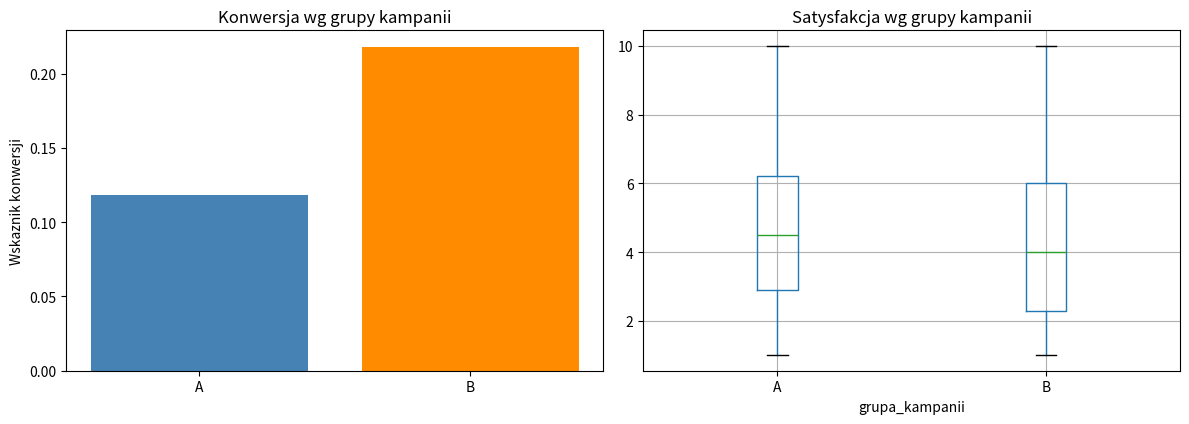

This figure's Python source: (Note: this script raises an exception after producing the figure.)
import numpy as np
import pandas as pd

rng = np.random.default_rng(42)
n = 400

miasto = rng.choice(
    ["Warszawa", "Krakow", "Gdansk", "Wroclaw", "Poznan"],
    size=n, p=[0.30, 0.25, 0.15, 0.15, 0.15],
)
region = rng.choice(["Polnoc", "Poludnie", "Wschod", "Zachod"], size=n)
wiek = rng.integers(18, 70, size=n)

# wydatki miesieczne: rozklad prawoskosny (typowy dla danych o wydatkach)
wydatki_miesieczne = rng.lognormal(mean=5.2, sigma=0.5, size=n).round(2)

# satysfakcja skorelowana z wydatkami + efekt regionu (celowo rozny) + szum losowy,
# przyciete do skali 1-10 -- dzieki temu Modul 10 (ANOVA) ma realna roznice miedzy grupami
efekt_regionu = {"Polnoc": 0.0, "Poludnie": -0.5, "Wschod": 0.3, "Zachod": 0.8}
satysfakcja = np.clip(
    wydatki_miesieczne / 45
    + np.array([efekt_regionu[r] for r in region])
    + rng.normal(0, 1.5, size=n),
    1, 10,
).round(1)

# grupa kampanii A/B -- z celowo wprowadzonym efektem w konwersji (grupa B lepsza)
grupa = rng.choice(["A", "B"], size=n)
prawdopodobienstwo_konwersji = np.where(grupa == "A", 0.10, 0.20)
konwersja = rng.binomial(1, prawdopodobienstwo_konwersji)

# wydatki przed/po wprowadzeniu programu lojalnosciowego (dane sparowane)
wydatki_przed = rng.normal(220, 40, size=n).round(2)
efekt_programu = rng.normal(15, 10, size=n)
wydatki_po = (wydatki_przed + efekt_programu).round(2)

klienci = pd.DataFrame({
    "klient_id": np.arange(1, n + 1),
    "miasto": miasto,
    "region": region,
    "wiek": wiek,
    "wydatki_miesieczne": wydatki_miesieczne,
    "satysfakcja": satysfakcja,
    "grupa_kampanii": grupa,
    "konwersja": konwersja,
    "wydatki_przed": wydatki_przed,
    "wydatki_po": wydatki_po,
})
klienci.head()


print(klienci.shape)
klienci.info()
klienci.describe()


import matplotlib.pyplot as plt

fig, osie = plt.subplots(1, 2, figsize=(12, 4.5))

wskaznik_konwersji = klienci.groupby("grupa_kampanii")["konwersja"].mean()
osie[0].bar(wskaznik_konwersji.index, wskaznik_konwersji.values, color=["steelblue", "darkorange"])
osie[0].set_ylabel("Wskaznik konwersji")
osie[0].set_title("Konwersja wg grupy kampanii")

klienci.boxplot(column="satysfakcja", by="grupa_kampanii", ax=osie[1])
osie[1].set_title("Satysfakcja wg grupy kampanii")
plt.suptitle("")
plt.tight_layout()
plt.show()


from scipy import stats

tabela_krzyzowa = pd.crosstab(klienci["grupa_kampanii"], klienci["konwersja"])
chi2, wartosc_p, df, oczekiwane = stats.chi2_contingency(tabela_krzyzowa, correction=False)
print(f"chi2 = {chi2:.3f}, p = {wartosc_p:.4f}")


podsumowanie = klienci.groupby("grupa_kampanii")["konwersja"].agg(["sum", "count", "mean"])
print(podsumowanie)

p_a, n_a = podsumowanie.loc["A", "mean"], podsumowanie.loc["A", "count"]
p_b, n_b = podsumowanie.loc["B", "mean"], podsumowanie.loc["B", "count"]

roznica = p_b - p_a
se_roznicy = np.sqrt(p_a * (1 - p_a) / n_a + p_b * (1 - p_b) / n_b)
ci_dolny = roznica - 1.96 * se_roznicy
ci_gorny = roznica + 1.96 * se_roznicy

print(f"Roznica konwersji (B - A): {roznica:.4f}")
print(f"95% CI dla roznicy: ({ci_dolny:.4f}, {ci_gorny:.4f})")


from statsmodels.formula.api import logit
from statsmodels.stats.power import NormalIndPower
from statsmodels.stats.proportion import proportion_effectsize

model_logistyczny = logit("konwersja ~ C(grupa_kampanii)", data=klienci).fit(disp=0)
iloraz_szans = np.exp(model_logistyczny.params["C(grupa_kampanii)[T.B]"])
print(f"Iloraz szans (B vs A): {iloraz_szans:.2f}")

wielkosc_efektu = proportion_effectsize(p_b, p_a)
moc = NormalIndPower().solve_power(
    effect_size=wielkosc_efektu, nobs1=n_a, alpha=0.05, ratio=n_b / n_a, alternative="two-sided"
)
print(f"Osiagnieta moc testu: {moc:.3f}")


from statsmodels.formula.api import ols

model_naiwny = ols("satysfakcja ~ C(grupa_kampanii)", data=klienci).fit()
print(model_naiwny.summary().tables[1])


print(klienci.groupby("grupa_kampanii")["wydatki_miesieczne"].mean())


model_kontrolowany = ols("satysfakcja ~ C(grupa_kampanii) + wydatki_miesieczne", data=klienci).fit()
print(model_kontrolowany.summary().tables[1])


model_pelny = logit(
    "konwersja ~ C(grupa_kampanii) + C(region) + wydatki_miesieczne + wiek", data=klienci
).fit(disp=0)
print(model_pelny.summary())


iloraz_szans_pelny = np.exp(model_pelny.params)
print(iloraz_szans_pelny)
print(f"\nWartosc p dla grupy kampanii w pelnym modelu: {model_pelny.pvalues['C(grupa_kampanii)[T.B]']:.4f}")
